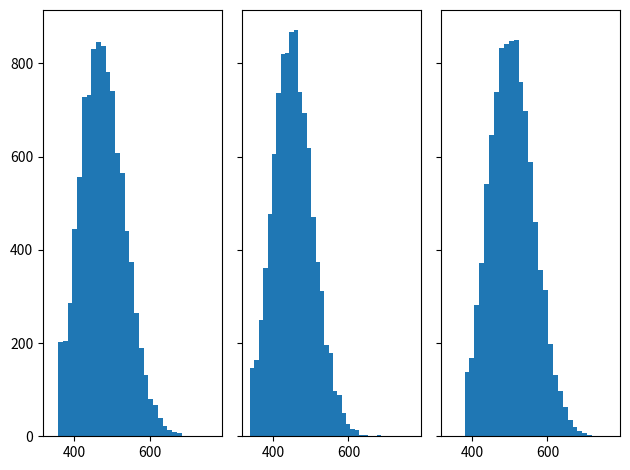

This figure's Python source:
import numpy as np
import time
import matplotlib.pyplot as plt

# Parameters for different simulations
parameters = [
    {
        'cruising_speed': 20,
        'acceleration': 2,
        'deceleration': -4,
        'intervals': [1500, 900, 650, 1200, 800, 700, 1250],
        'lights_cycle': (-59, 70),
        'n_simulations': 10000
    },
    {
        'cruising_speed': 30,
        'acceleration': 5,
        'deceleration': -6,
        'intervals': [850, 900, 1900, 1200, 800, 1050, 1750, 1550],
        'lights_cycle': (-49, 60),
        'n_simulations': 10000
    },
    {
        'cruising_speed': 24,
        'acceleration': 4,
        'deceleration': -6,
        'intervals': [750, 900, 1500, 1200, 800, 1050, 1350, 1450],
        'lights_cycle': (-54, 65),
        'n_simulations': 10000
    }
]

class Route:

    def __init__(self, **kwargs):
        """
        Initialize Route with provided parameters.

        Args:
            cruising_speed (int): The cruising speed of the car.
            acceleration (int): The acceleration rate of the car.
            deceleration (int): The deceleration rate of the car.
            intervals (list): List of interval distances.
            lights_cycle (tuple): Cycle range for traffic lights.
            n_simulations (int): Number of simulations to run.
        """
        self.v_cruise = kwargs['cruising_speed']
        self.a = kwargs['acceleration']
        self.d = kwargs['deceleration']
        self.time_to_stop = Route.time_v_a(self.v_cruise, 0, self.d)
        self.distance_to_stop = Route.distance(self.v_cruise, self.d,
                                               self.time_to_stop)
        self.intervals = kwargs['intervals']
        self.lights_cycle = kwargs['lights_cycle']
        self.n_simulations = kwargs['n_simulations']

    @staticmethod
    def distance(v0, a, t):
        """
        Calculate distance based on initial velocity, acceleration, and time.

        Args:
            v0 (float): Initial velocity.
            a (float): Acceleration.
            t (float): Time.

        Returns:
            float: Calculated distance.
        """
        return v0 * t + 0.5 * a * t * t

    @staticmethod
    def time_d_v_a(st, a, v0):
        """
        Calculate time based on distance, acceleration, and initial velocity.

        Args:
            st (float): Distance.
            a (float): Acceleration.
            v0 (float): Initial velocity.

        Returns:
            float: Calculated time.
        """
        return (pow(v0 * v0 + 2 * a * st, 0.5) - v0) / a

    @staticmethod
    def distance_const_v(v0, t):
        """
        Calculate distance traveled at constant velocity.

        Args:
            v0 (float): Velocity.
            t (float): Time.

        Returns:
            float: Calculated distance.
        """
        return v0 * t

    @staticmethod
    def time_d_const_v(st, v0):
        """
        Calculate time based on distance and constant velocity.

        Args:
            st (float): Distance.
            v0 (float): Velocity.

        Returns:
            float: Calculated time.
        """
        return st / v0

    @staticmethod
    def speed(v0, a, t):
        """
        Calculate speed based on initial velocity, acceleration, and time.

        Args:
            v0 (float): Initial velocity.
            a (float): Acceleration.
            t (float): Time.

        Returns:
            float: Calculated speed.
        """
        return v0 + a * t

    @staticmethod
    def time_v_a(v0, vt, a):
        """
        Calculate time based on initial and final velocities and acceleration.

        Args:
            v0 (float): Initial velocity.
            vt (float): Final velocity.
            a (float): Acceleration.

        Returns:
            float: Calculated time.
        """
        return (vt - v0) / a

    def interval(self, v0, length, time_to_green):
        """
        Computes interval travel time and exit speed.

        Args:
            v0 (float): Initial velocity.
            length (float): Length of the interval.
            time_to_green (int): Time until the traffic light turns green.

        Returns:
            tuple: (total interval travel time, exit speed)
        """
        time_to_accelerate = 0
        distance_to_accelerate = 0

        # Accelerate to cruising speed if needed
        if v0 < self.v_cruise:
            time_to_accelerate = Route.time_v_a(v0, self.v_cruise, self.a)
            distance_to_accelerate = Route.distance(v0, self.a,
                                                    time_to_accelerate)

        # Calculate cruising distance and time
        distance_to_cruise = (
                    length - distance_to_accelerate - self.distance_to_stop)
        time_to_cruise = Route.time_d_const_v(distance_to_cruise, self.v_cruise)

        # If the light is green at the decision point
        if time_to_green <= 0:
            time_to_finish = Route.time_d_const_v(self.distance_to_stop,
                                                  self.v_cruise)
            return (
            time_to_accelerate + time_to_cruise + time_to_finish, self.v_cruise)

        # If the light will stay red longer than the time needed to stop
        if time_to_green >= self.time_to_stop:
            return (time_to_accelerate + time_to_cruise + time_to_green, 0)

        # Deceleration phase
        decelerate_time = time_to_green
        distance_to_decelerate = Route.distance(self.v_cruise, self.d,
                                                decelerate_time)
        speed_at_switch = Route.speed(self.v_cruise, self.d, decelerate_time)

        # Second acceleration phase
        distance_to_accelerate = self.distance_to_stop - distance_to_decelerate
        time_to_accelerate2 = Route.time_d_v_a(distance_to_accelerate, self.a,
                                               speed_at_switch)
        speed_at_finish = Route.speed(speed_at_switch, self.a,
                                      time_to_accelerate2)

        return (
        time_to_accelerate + time_to_cruise + decelerate_time + time_to_accelerate2,
        speed_at_finish)

    def path(self, lengths, lst_time_to_green):
        """
        Computes total travel time through the path.

        Args:
            lengths (list): List of interval lengths.
            lst_time_to_green (list): List of times until the traffic lights turn green.

        Returns:
            float: Total travel time through the path.
        """
        # Append the predetermined time to stop for the last interval
        lst_time_to_green.append(self.time_to_stop)
        total_time = 0
        enter_speed = 0

        # Calculate travel time for each interval
        for idx, interval_length in enumerate(lengths):
            interval_time, enter_speed = self.interval(
                enter_speed,
                interval_length,
                lst_time_to_green[idx]
            )
            total_time += interval_time

        return total_time

    def simulate(self):
        """
        Simulates the travel times and computes statistics.

        Returns:
            tuple: (average time, 5th percentile time, 95th percentile time)
        """
        times = np.zeros(self.n_simulations)

        # Generate random times until traffic lights turn green for all simulations
        times_to_green = np.random.randint(
            self.lights_cycle[0], self.lights_cycle[1],
            self.n_simulations * (len(self.intervals) - 1)
        ).reshape(self.n_simulations, len(self.intervals) - 1)

        # Simulate travel times for each simulation
        for i in range(self.n_simulations):
            switch_to_green = list(times_to_green[i])
            switch_to_green.append(round(self.time_to_stop))
            times[i] = self.path(self.intervals, switch_to_green)

        # Calculate 5th and 95th percentile times
        low_time_s, high_time_s = np.percentile(times, [5, 95])

        return np.average(times), low_time_s, high_time_s

    def avg_simulation(self, n):
        """
        Runs multiple simulations and averages the results.

        Args:
            n (int): Number of simulations to run.

        Returns:
            tuple: (average travel time, 5th percentile average, 95th percentile average)
        """
        avg_sum, low_sum, high_sum = 0, 0, 0

        # Run multiple simulations and sum the results
        for _ in range(n):
            avg_s, low_s, high_s = self.simulate()
            avg_sum += avg_s
            low_sum += low_s
            high_sum += high_s

        # Calculate the average of each metric
        return (
        round(avg_sum / n, 4), round(low_sum / n, 4), round(high_sum / n, 4))

    def simulate_sample(self):
        """
        Simulates the travel times and returns the results.

        Returns:
            numpy.ndarray: Array of travel times for each simulation.
        """
        times = np.zeros(self.n_simulations)

        # Generate random times until traffic lights turn green for all simulations
        times_to_green = np.random.randint(
            self.lights_cycle[0], self.lights_cycle[1],
            self.n_simulations * (len(self.intervals) - 1)
        ).reshape(self.n_simulations, len(self.intervals) - 1)

        # Simulate travel times for each simulation
        for i in range(self.n_simulations):
            switch_to_green = list(times_to_green[i])
            switch_to_green.append(round(self.time_to_stop))
            times[i] = self.path(self.intervals, switch_to_green)

        return times


# Create Route instances for each parameter set
rt = [Route(**parameters[i]) for i in range(len(parameters))]

# Simulate sample travel times and gather data
data = [obj.simulate_sample() for obj in rt]

# Draw histograms of the simulated travel times
n_bins = 30
fig, axs = plt.subplots(1, 3, sharex=True, sharey=True, tight_layout=True)
for idx, sim_data in enumerate(data):
    axs[idx].hist(sim_data, bins=n_bins)

plt.show()
